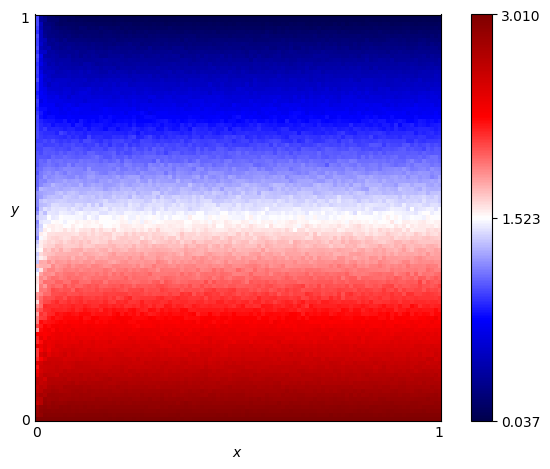

Values plotted in this chart, from the file beside it:
x, y, score
0.0, 0.0, 2.995
0.0, 0.01, 2.86
0.0, 0.02, 2.825
0.0, 0.03, 2.811
0.0, 0.04, 2.593
0.0, 0.05, 2.665
0.0, 0.06, 2.719
0.0, 0.07, 2.627
0.0, 0.08, 2.588
0.0, 0.09, 2.645
0.0, 0.1, 2.615
0.0, 0.11, 2.409
0.0, 0.12, 2.334
0.0, 0.13, 2.219
0.0, 0.14, 2.423
0.0, 0.15, 2.154
0.0, 0.16, 2.109
0.0, 0.17, 2.106
0.0, 0.18, 2.394
0.0, 0.19, 2.139
0.0, 0.2, 2.178
0.0, 0.21, 2.27
0.0, 0.22, 1.822
0.0, 0.23, 2.069
0.0, 0.24, 1.905
0.0, 0.25, 1.899
0.0, 0.26, 1.791
0.0, 0.27, 1.94
0.0, 0.28, 1.838
0.0, 0.29, 1.647
0.0, 0.3, 1.835
0.0, 0.31, 1.82
0.0, 0.32, 1.58
0.0, 0.33, 1.578
0.0, 0.34, 1.61
0.0, 0.35, 1.613
0.0, 0.36, 1.512
0.0, 0.37, 1.386
0.0, 0.38, 1.706
0.0, 0.39, 1.352
0.0, 0.4, 1.419
0.0, 0.41, 1.377
0.0, 0.42, 1.472
0.0, 0.43, 1.43
0.0, 0.44, 1.35
0.0, 0.45, 1.192
0.0, 0.46, 1.265
0.0, 0.47, 1.271
0.0, 0.48, 1.229
0.0, 0.49, 1.185
0.0, 0.5, 1.335
0.0, 0.51, 1.218
0.0, 0.52, 1.131
0.0, 0.53, 1.184
0.0, 0.54, 1.184
0.0, 0.55, 1.194
0.0, 0.56, 1.208
0.0, 0.57, 1.127
0.0, 0.58, 1.08
0.0, 0.59, 1.077
... 10,141 more rows
